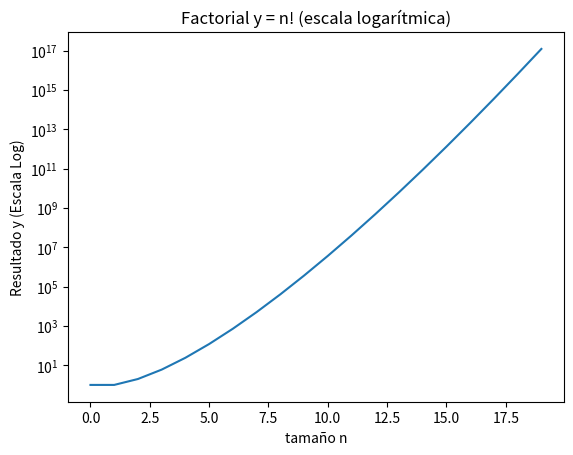

Reproduce this figure in Python.
"""Ejercicio 1.b. Factorial.
Completa ______ y sustituye cada ... por tu código.
Puedes consultar apuntes o Internet. Ejecuta los bloques cuando estén completos.
"""

# %% 1. Bibliotecas y datos de partida.
# Biblioteca estándar de matemáticas.
import math
# Biblioteca de vectores.
import numpy as np
# Interfaz gráfica.
import matplotlib.pyplot as plt

m = 20
n = np.arange(m)  # Tamaños desde 0 hasta m-1. Pista: arange.
y = np.zeros(len(n))  # Vector de resultados inicialmente a cero. Pista: zeros.

print(n)
print(y)

# %% 2. Calcular factoriales.
# Escribe un bucle que calcule el factorial de cada tamaño, lo guarde y lo imprima.
# Pista: math dispone de una función para calcular factoriales.
for i in range(len(n)):
    y[i] = math.factorial(n[i])  # Calcula el factorial del tamaño actual
    print(f"Tamaño: {n[i]}, Factorial (n!): {y[i]}")  # Imprime el resultado

# %% 3. Representar los resultados.
# Dibuja n frente a y con el eje vertical logarítmico y un título.
# Pista: plot, yscale y show; crea una figura nueva para cada gráfico.
plt.figure()
plt.plot(n, y, label='Crecimiento factorial')
plt.yscale('log')  # Cambia el eje vertical a escala logarítmica
plt.title('Factorial y = n! (escala logarítmica)')
plt.xlabel('tamaño n')
plt.ylabel('Resultado y (Escala Log)')
plt.show()

# Responde con comentarios:
# Compara con 2 elevado a n. ¿Cómo clasificarías el crecimiento del factorial?
# El crecimiento del factorial (n!) es extremadamente más rápido que el de la exponencial (2^n). Supera a cualquier exponencial, 
# por eso se clasifica como crecimiento superexponencial.
# Al observar la gráfica logarítmica del factorial, vemos que NO se genera una línea recta, sino una curva que se inclina hacia arriba de forma convexa.
